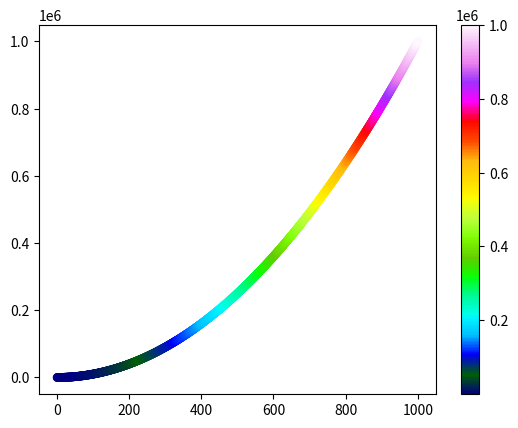

This figure's Python source:
#!/usr/bin/env python
# -*- coding: UTF-8 -*-
# coding=utf-8 

"""
[redacted]
@contact: [email redacted]
@software: pycharm
@file: plot_test1.py
@time: 2018/9/5 20:32
@desc: 
"""

import matplotlib.pyplot as plt

x_values = list(range(1, 1001))
y_values = [x**2 for x in x_values]

plt.scatter(x_values, y_values, c=y_values, cmap=plt.cm.gist_ncar, edgecolors='none', s=40)
plt.colorbar()

plt.show()